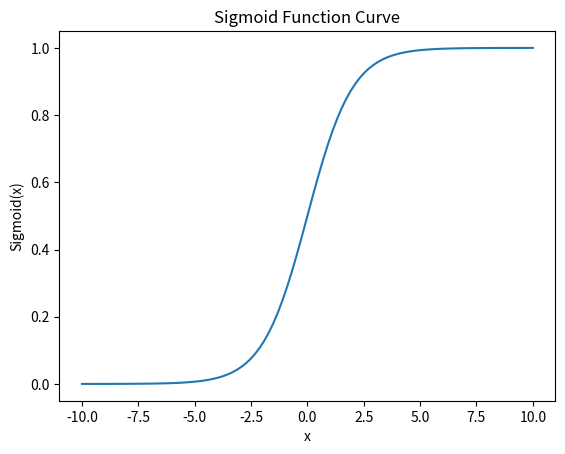

Python code for this plot:
'''
Implementing y= 1/1+e^-x
'''
import numpy as np
import matplotlib.pyplot as plt

# Define sigmoid function
def sigmoid(x):
    return 1 / (1 + np.exp(-x))

# Generate x values
x = np.linspace(-10, 10, 100)

# Compute sigmoid values
y = sigmoid(x)

# Plot the sigmoid curve
plt.figure()
plt.plot(x, y)
plt.xlabel("x")
plt.ylabel("Sigmoid(x)")
plt.title("Sigmoid Function Curve")
plt.show()
